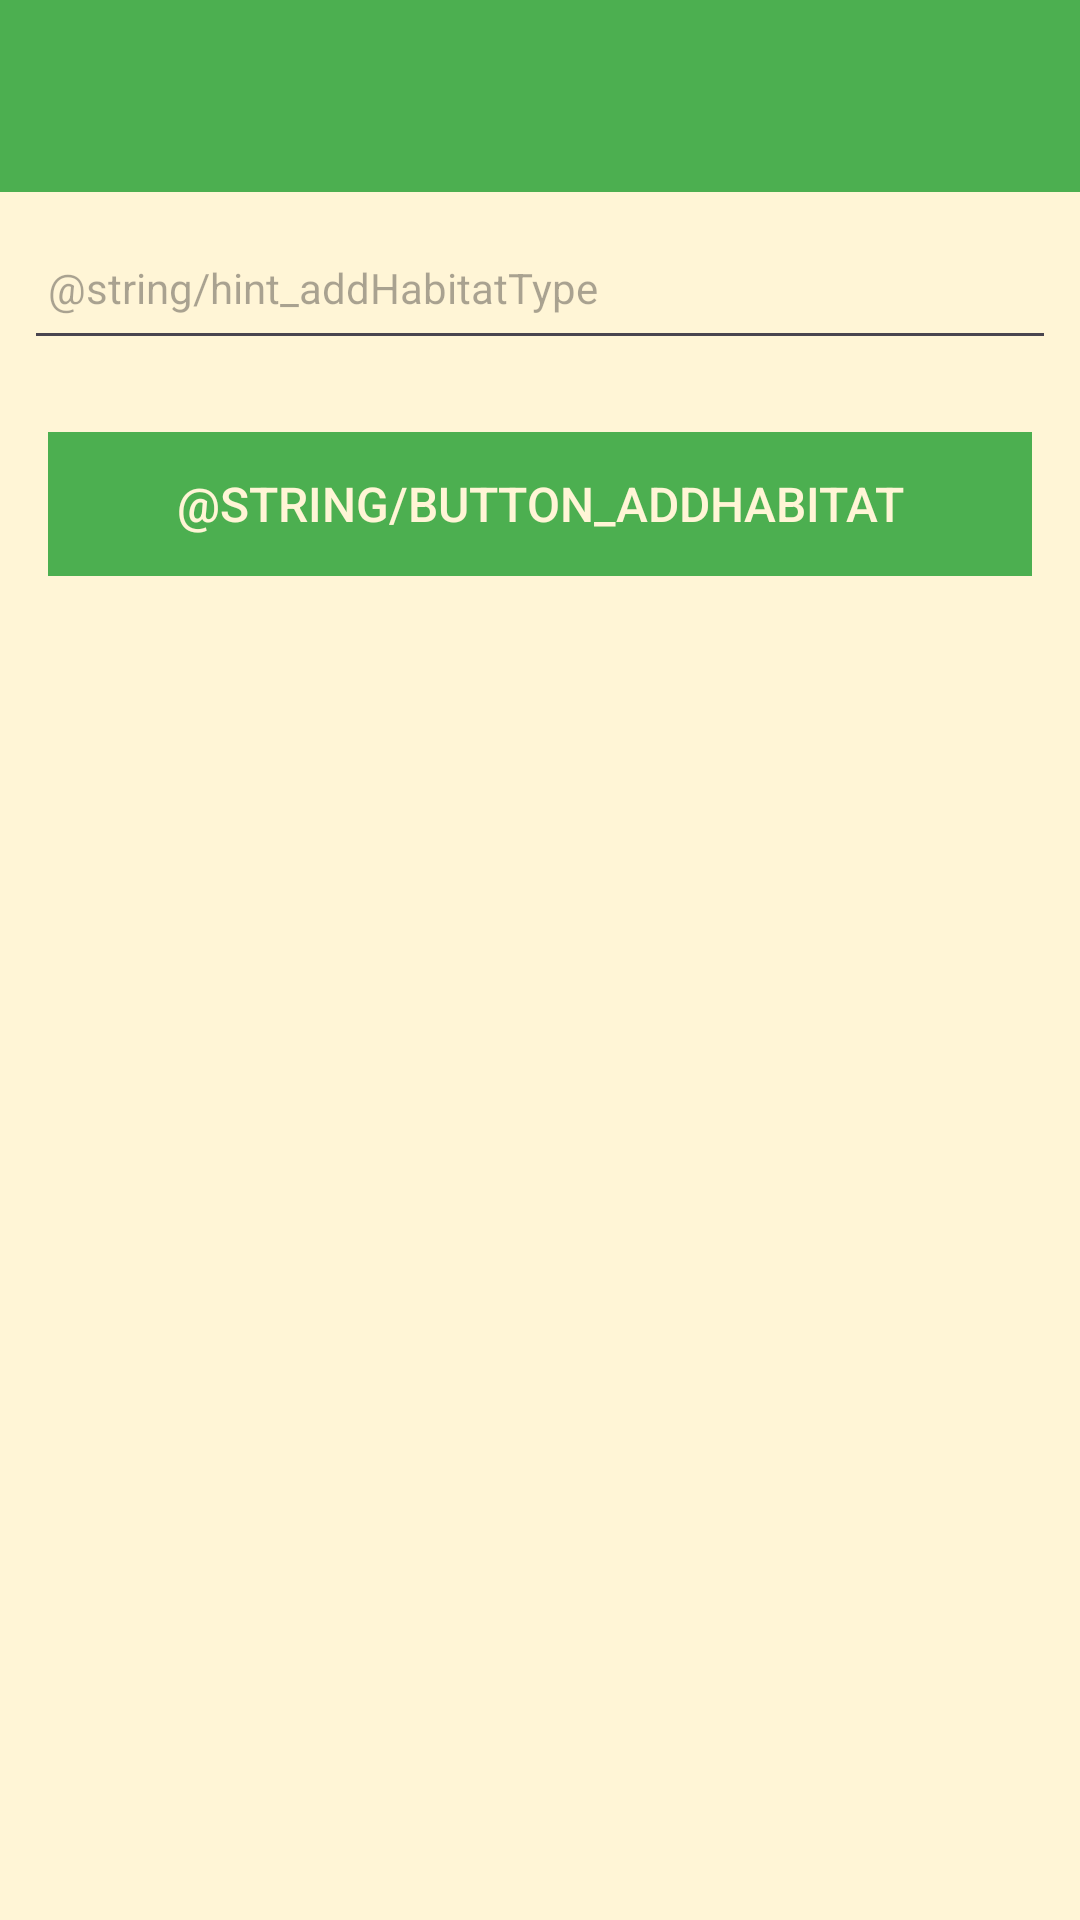

This screen was rendered from an Android layout file. Write that file and the resources it references.
<!-- AndroidManifest.xml: application theme Theme.HabitatApp -->
<!-- res/layout/activity_habitat.xml -->
<?xml version="1.0" encoding="utf-8"?>
<androidx.constraintlayout.widget.ConstraintLayout xmlns:android="http://schemas.android.com/apk/res/android"
    xmlns:app="http://schemas.android.com/apk/res-auto"
    xmlns:tools="http://schemas.android.com/tools"
    android:layout_width="match_parent"
    android:layout_height="match_parent"
    tools:context=".HabitatActivity">

    <RelativeLayout
        android:layout_width="match_parent"
        android:layout_height="wrap_content"
        android:background="@color/colorBackground"
        app:layout_constraintBottom_toBottomOf="parent"
        app:layout_constraintTop_toTopOf="parent">

        <com.google.android.material.appbar.AppBarLayout
            android:id="@+id/appBarLayout"
            android:layout_width="match_parent"
            android:layout_height="wrap_content"
            android:background="@color/colorAccent"
            android:fitsSystemWindows="true"
            app:elevation="0dip"
            app:theme="@style/ThemeOverlay.AppCompat.Dark.ActionBar">

            <androidx.appcompat.widget.Toolbar
                android:id="@+id/toolbarAdd"
                android:layout_width="match_parent"
                android:layout_height="wrap_content"
                app:titleTextColor="@color/colorPrimary" />
        </com.google.android.material.appbar.AppBarLayout>

        <ScrollView
            android:layout_width="match_parent"
            android:layout_height="match_parent"
            android:layout_below="@id/appBarLayout"
            android:fillViewport="true">

            <LinearLayout
                android:layout_width="match_parent"
                android:layout_height="wrap_content"
                android:orientation="vertical">

                <EditText
                    android:id="@+id/habitatTitle"
                    android:layout_width="match_parent"
                    android:layout_height="48dp"
                    android:layout_margin="8dp"
                    android:autofillHints="hint"
                    android:hint="@string/hint_addHabitatType"
                    android:inputType="text"
                    android:maxLength="25"
                    android:maxLines="1"
                    android:padding="8dp"
                    android:textColor="@color/colorPrimaryDark"
                    android:textSize="14sp" />


                <Button
                    android:id="@+id/btnAdd"
                    android:layout_width="match_parent"
                    android:layout_height="wrap_content"
                    android:layout_margin="16dp"
                    android:background="@color/colorAccent"
                    android:paddingTop="8dp"
                    android:paddingBottom="8dp"
                    android:stateListAnimator="@null"
                    android:text="@string/button_addHabitat"
                    android:textColor="@color/colorBackground"
                    android:textSize="16sp" />

            </LinearLayout>
        </ScrollView>
    </RelativeLayout>

</androidx.constraintlayout.widget.ConstraintLayout>
<!-- resources referenced by this layout -->
<resources>
  <color name="colorAccent">#4CAF50</color>
  <color name="colorBackground">#FFF5D6</color>
  <color name="colorPrimary">#FFFFFFFF</color>
  <color name="colorPrimaryDark">#000000</color>
  <style name="Theme.HabitatApp" parent="Base.Theme.HabitatApp" />
  <style name="Base.Theme.HabitatApp" parent="Theme.Material3.DayNight.NoActionBar">
          
          <item name="colorPrimary">@color/colorAccent</item>
          <item name="colorPrimaryVariant">@color/colorPrimaryDark</item>
          <item name="colorOnPrimary">@color/colorBackground</item>
          
          <item name="colorOnSecondary">@color/black</item>
          
          
          <item name="android:statusBarColor">?attr/colorPrimaryVariant</item>
      </style>
  <color name="black">#FF000000</color>
</resources>
